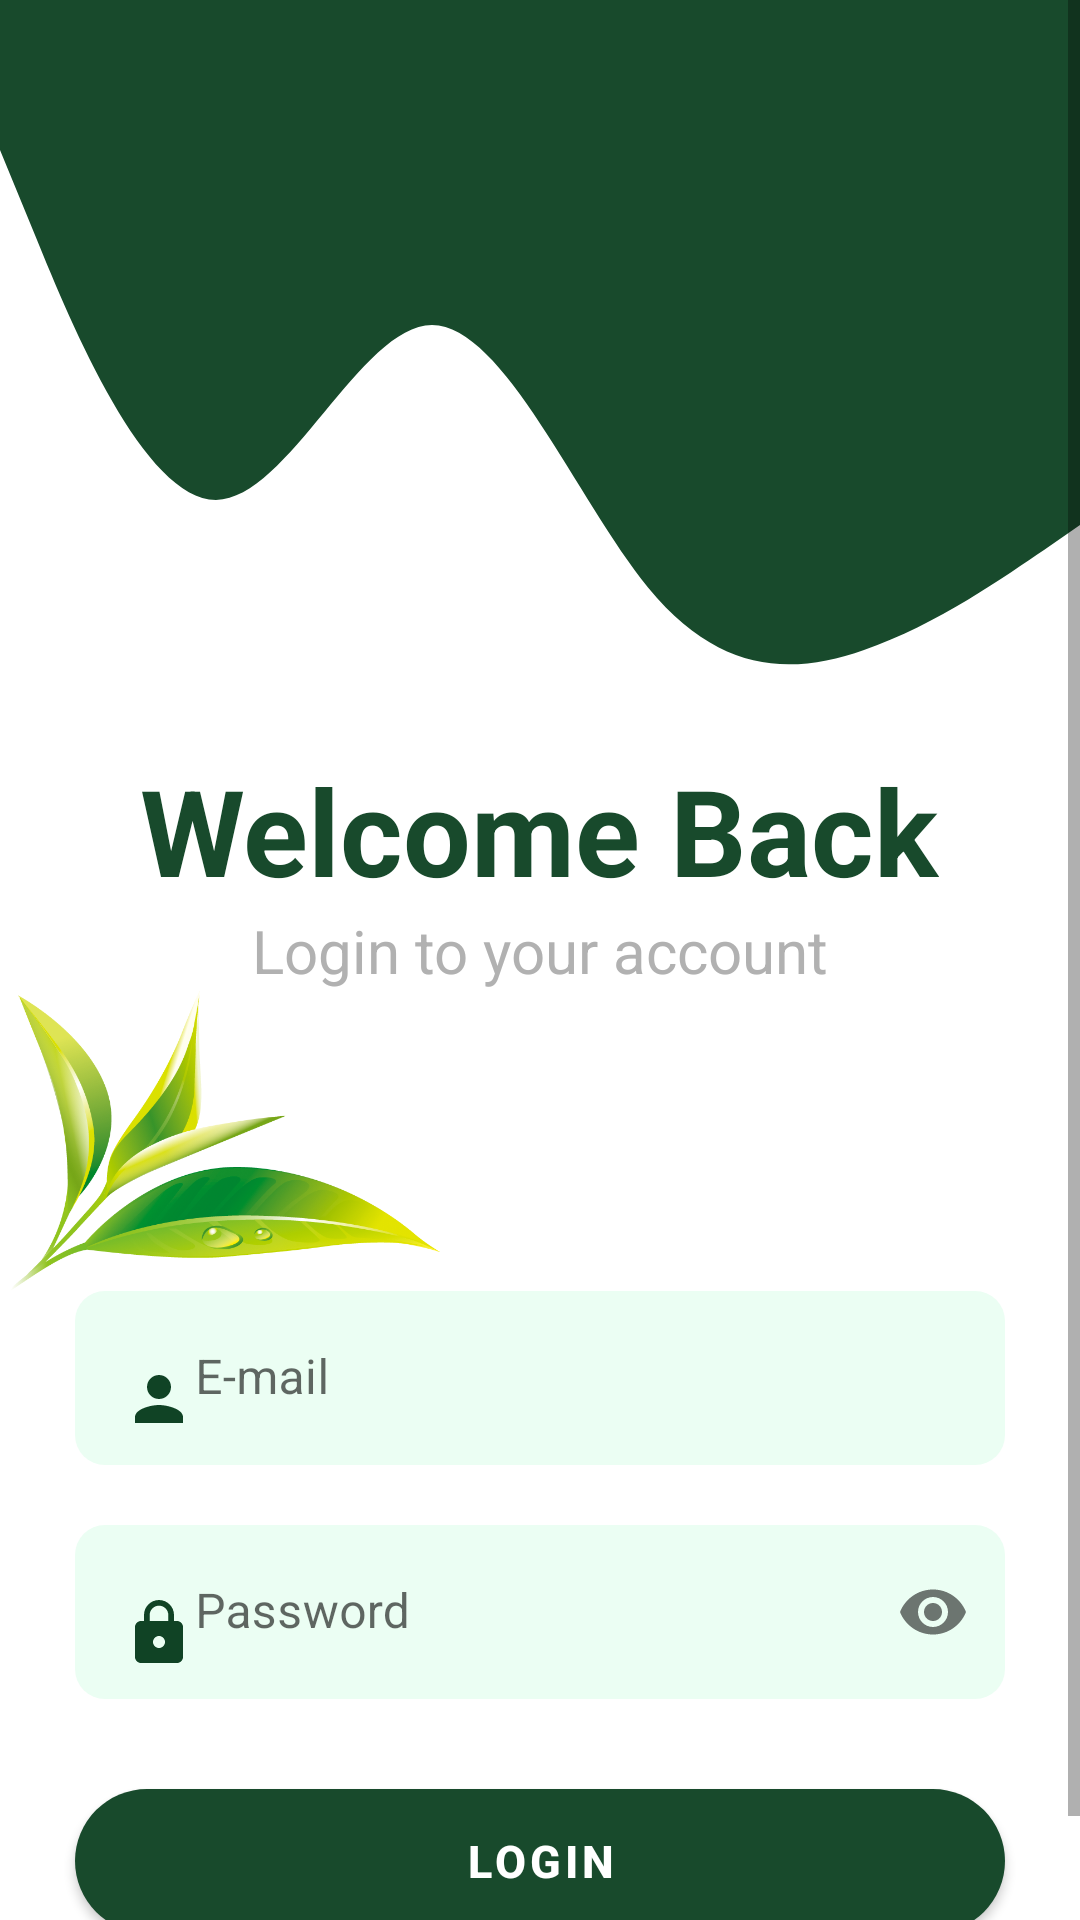

Android layout source for this screen:
<!-- AndroidManifest.xml: application theme Theme.PlantsStore -->
<!-- res/layout/activity_login2.xml -->
<?xml version="1.0" encoding="utf-8"?>
<ScrollView
    xmlns:android="http://schemas.android.com/apk/res/android"
    xmlns:app="http://schemas.android.com/apk/res-auto"
    xmlns:tools="http://schemas.android.com/tools"
    android:layout_width="match_parent"
    android:layout_height="match_parent"
    tools:context=".login_Activity2">

    <LinearLayout
        android:layout_width="match_parent"
        android:layout_height="match_parent"
        android:orientation="vertical">

        <ImageView
            android:layout_width="match_parent"
            android:layout_height="250dp"
            android:layout_gravity="center"
            android:background="@drawable/wave_2_"
            />

        <com.google.android.material.textview.MaterialTextView
            android:layout_width="wrap_content"
            android:layout_height="wrap_content"
            android:layout_gravity="center"
            android:text="Welcome Back"
            android:textColor="@color/bg_color"
            android:textSize="40sp"
            android:textStyle="bold" />

        <com.google.android.material.textview.MaterialTextView
            android:layout_width="wrap_content"
            android:layout_height="wrap_content"
            android:layout_gravity="center"
            android:text="Login to your account"
            android:textColor="#b1b1b1"
            android:textSize="20sp" />

        <ImageView
            android:layout_width="150dp"
            android:layout_height="100dp"
            android:src="@drawable/patti" />

        <com.google.android.material.textfield.TextInputLayout
            android:layout_width="match_parent"
            android:layout_height="wrap_content"
            android:hint="E-mail"
            app:boxStrokeWidth="0dp"
            app:hintTextColor="#b1b1b1">

            <com.google.android.material.textfield.TextInputEditText
                android:id="@+id/login_email_id"
                android:layout_width="match_parent"
                android:layout_height="wrap_content"
                android:layout_marginHorizontal="25dp"
                android:background="@drawable/edittext_shape"
                android:drawableStart="@drawable/person_icon"
                android:inputType="textEmailAddress" />

        </com.google.android.material.textfield.TextInputLayout>

        <com.google.android.material.textfield.TextInputLayout
            android:layout_width="match_parent"
            android:layout_height="wrap_content"
            android:hint="Password"
            app:boxStrokeWidth="0dp"
            app:endIconMode="password_toggle"
            app:hintTextColor="#b1b1b1">

            <com.google.android.material.textfield.TextInputEditText
                android:id="@+id/login_password_id"
                android:layout_width="match_parent"
                android:layout_height="wrap_content"
                android:layout_marginHorizontal="25dp"
                android:layout_marginTop="20dp"
                android:background="@drawable/edittext_shape"
                android:drawableStart="@drawable/lock_icon"
                android:inputType="textPassword" />
        </com.google.android.material.textfield.TextInputLayout>

        <com.google.android.material.button.MaterialButton
            android:id="@+id/loginbutton_id"
            android:layout_width="match_parent"
            android:layout_height="wrap_content"
            android:layout_marginHorizontal="25dp"
            android:layout_marginTop="30dp"
            android:background="@drawable/button_shape"
            android:text="Login"
            android:textSize="15sp"
            android:textStyle="bold"
            app:backgroundTint="@color/bg_color" />

        <LinearLayout
            android:layout_width="wrap_content"
            android:layout_height="wrap_content"
            android:layout_gravity="center_horizontal">

            <com.google.android.material.textview.MaterialTextView
                android:layout_width="wrap_content"
                android:layout_height="wrap_content"
                android:layout_marginTop="8dp"
                android:text="don't have an account?"
                android:textSize="18sp" />

            <com.google.android.material.textview.MaterialTextView
                android:id="@+id/signupclick_id"
                android:layout_width="wrap_content"
                android:layout_height="wrap_content"
                android:layout_marginLeft="8dp"
                android:layout_marginTop="8dp"
                android:text="sign up"
                android:textColor="#0e5427"
                android:textSize="18sp"
                android:textStyle="bold" />
        </LinearLayout>
    </LinearLayout>

</ScrollView>
<!-- resources referenced by this layout -->
<resources>
  <color name="bg_color">#184a2c</color>
  <!-- drawable button_shape (drawable) -->
  <?xml version="1.0" encoding="utf-8"?>
  <shape android:shape="rectangle"
      xmlns:android="http://schemas.android.com/apk/res/android">
  
      <corners android:radius="25dp"/>
      <solid android:color="#fff"/>
  </shape>
  <!-- drawable edittext_shape (drawable) -->
  <?xml version="1.0" encoding="utf-8"?>
  <shape xmlns:android="http://schemas.android.com/apk/res/android"
      android:shape="rectangle">
  
      <corners android:radius="10dp" />
      <solid android:color="@color/mywhite" />
  </shape>
  <!-- drawable lock_icon (drawable-v24) -->
  <vector android:height="24dp" android:tint="#104325"
      android:viewportHeight="24" android:viewportWidth="24"
      android:width="24dp" xmlns:android="http://schemas.android.com/apk/res/android">
      <path android:fillColor="@android:color/white" android:pathData="M18,8h-1L17,6c0,-2.76 -2.24,-5 -5,-5S7,3.24 7,6v2L6,8c-1.1,0 -2,0.9 -2,2v10c0,1.1 0.9,2 2,2h12c1.1,0 2,-0.9 2,-2L20,10c0,-1.1 -0.9,-2 -2,-2zM12,17c-1.1,0 -2,-0.9 -2,-2s0.9,-2 2,-2 2,0.9 2,2 -0.9,2 -2,2zM15.1,8L8.9,8L8.9,6c0,-1.71 1.39,-3.1 3.1,-3.1 1.71,0 3.1,1.39 3.1,3.1v2z"/>
  </vector>
  <!-- drawable patti: png bitmap (drawable-v24, 154364 bytes) -->
  <!-- drawable person_icon (drawable-v24) -->
  <vector android:height="24dp" android:tint="#104325"
      android:viewportHeight="24" android:viewportWidth="24"
      android:width="24dp" xmlns:android="http://schemas.android.com/apk/res/android">
      <path android:fillColor="@android:color/white" android:pathData="M12,12c2.21,0 4,-1.79 4,-4s-1.79,-4 -4,-4 -4,1.79 -4,4 1.79,4 4,4zM12,14c-2.67,0 -8,1.34 -8,4v2h16v-2c0,-2.66 -5.33,-4 -8,-4z"/>
  </vector>
  <!-- drawable wave_2_ (drawable-v24) -->
  <vector xmlns:android="http://schemas.android.com/apk/res/android"
      android:width="1440dp"
      android:height="320dp"
      android:viewportWidth="1440"
      android:viewportHeight="320">
    <path
        android:pathData="M0,64L48,101.3C96,139 192,213 288,213.3C384,213 480,139 576,138.7C672,139 768,213 864,250.7C960,288 1056,288 1152,277.3C1248,267 1344,245 1392,234.7L1440,224L1440,0L1392,0C1344,0 1248,0 1152,0C1056,0 960,0 864,0C768,0 672,0 576,0C480,0 384,0 288,0C192,0 96,0 48,0L0,0Z"
        android:fillColor="@color/bg_color"/>
  </vector>
  <style name="Theme.PlantsStore" parent="Theme.MaterialComponents.DayNight.NoActionBar">
          
          <item name="colorPrimary">@color/purple_500</item>
          <item name="colorPrimaryVariant">@color/purple_700</item>
          <item name="colorOnPrimary">@color/white</item>
          
          <item name="colorSecondary">@color/teal_200</item>
          <item name="colorSecondaryVariant">@color/teal_700</item>
          <item name="colorOnSecondary">@color/black</item>
          
          <item name="android:statusBarColor">?attr/colorPrimaryVariant</item>
          
      </style>
  <color name="mywhite">#ebfef3</color>
  <color name="purple_500">#184a2c</color>
  <color name="purple_700">#184a2c</color>
  <color name="white">#FFFFFFFF</color>
  <color name="teal_200">#FF03DAC5</color>
  <color name="teal_700">#FF018786</color>
  <color name="black">#FF000000</color>
</resources>
